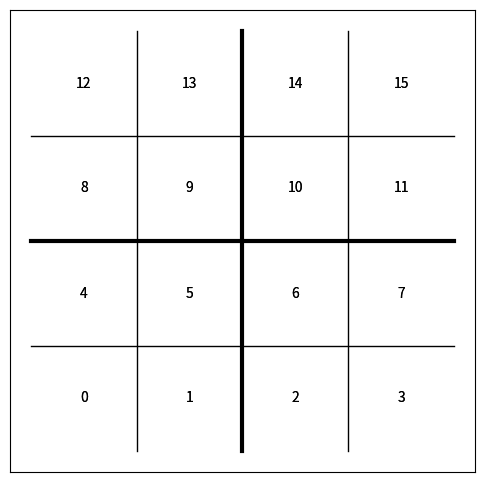
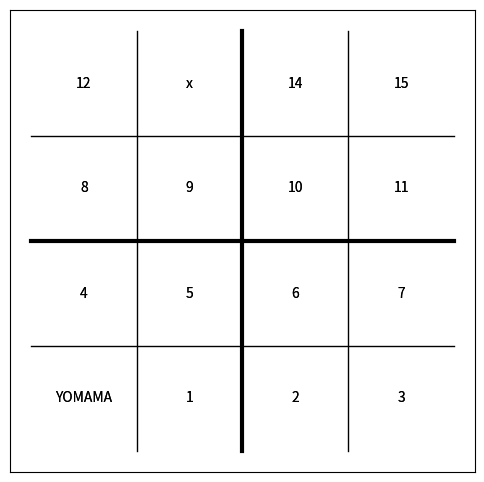

These charts were generated, in order, by the following Python code:
# -*- coding: utf-8 -*-
"""
Meta noughts and crosses

Created on Tue Aug 28 17:48:38 2018

@author: rn7318

board = the whole playing field.
grid = a section of the board containing 1 noughts-and-crosses grid
cell = a square in a grid; space for 1 number.
"""

import numpy as np, matplotlib.pyplot as plt

#def check_winner(board):
#    winner = 0  # assume no winner
#    rows = [board[ii, :] for ii in range(3)]
#    cols = [board[:, ii] for ii in range(3)]
#    diags = [np.diag(board), np.array([board[-1-ii, ii] for ii in range(3)])]
#    lines_to_check = rows + cols + diags
#    for l in lines_to_check:
#        # if all line elements are not equal, skip this line.
#        if not np.all(l == l[0]):
#            continue
#        elif l[0] == 0:  # if all elements equal zero, skip this line
#            continue
#        else:
#            winner = l[0]
#    return winner

""" https://stackoverflow.com/questions/39181600/find-all-n-dimensional-lines-and-diagonals-with-numpy """

class TicTacToe():
    def __init__(self, board=None, size=3):

        if board is None:   # if only "size" passed; construct board
            self.size = size
            self.board = np.zeros((size, size)).astype(int)
        else:  # if only board passed; calculate size
            self.board = board
            self.size = np.sqrt(len(board.flat)).astype(int)

        self.current_player = self.get_current_player()

        # store references to board slices to speed up checking later
        self.rows = [np.s_[ii, :] for ii in range(size)]
        self.cols = [np.s_[:, ii] for ii in range(size)]
        r = list(range(size))
        self.diags = [np.s_[r, r], np.s_[r[::-1], r]]
        self.slices = self.rows + self.cols + self.diags

    def get_current_player(self):
        board = self.board
        if np.all(board == 0):  # if the board is empty
            return 1  # noughts to start
        count_o = list(board.flat).count(1)
        count_x = list(board.flat).count(2)
        if count_o <= count_x:
            return 1  # noughts to play next
        else:
            return 2

    def xo(self, c):  # function to convert 0,1 to O,X string
        if c==0:
            return "."
        elif c==1:
            return "o"
        elif c==2:
            return "x"
        else:
            return "?"

    def print_board(self):
        board = self.board
        # convert 1/2 to x/o and convert 0 to position number
        board = [(self.xo(b) if b != 0 else i) for i, b in enumerate(board.flat)]
        board = np.reshape(board, (self.size, -1))  # vector board to matrix
        for row in board:
            line = " ".join(["{:<2}",]*self.size)
            print(line.format(*row))

    def play(self, index, value):
        if index not in self.legal_moves():
            raise Exception("you can't play in slot {}".format(index))
        if value != self.get_current_player():
            raise Exception("it's not player {}'s turn!".format(value))
        self.board.flat[index] = value  # update the value on the board

    def check_winner(self):

        winner = 0  # assume no winner
        if np.all(self.board == 0):  # if the board is empty
            return winner

        for s in self.slices:  # check each slice; rows, cols, diags
            line = self.board[s]  # get values on current slice
            # if all line elements are not equal, skip this line.
            if not np.all(line == line[0]):
                continue
            elif line[0] == 0:  # if all elements equal zero, skip this line
                continue
            else:
                winner = line[0]
                break
        return winner

    def legal_moves(self):
        return [i for i, b in enumerate(self.board.flat) if b == 0]

    def copy(self):  # so that the algorithm can make hypothetical moves
        return TicTacToe(self.board.copy())

class MetaTicTacToe(TicTacToe):
    def __init__(self, board=None, size=3, last_move=None):

        # create the board of sub-grids
        if board is None:   # if only "size" passed; construct board
            self.size = size
            self.board = np.zeros((size**2, size**2)).astype(int)
        else:  # if only board passed; calculate size
            self.board = board
            self.size = np.sqrt(np.sqrt(len(board.flat))).astype(int)

        # create the "meta-board" representing the winner of each sub-grid
        self.meta_board = np.zeros((size, size)).astype(int)

        self.current_player = self.get_current_player()  # store current player

        # store references to board slices to speed up checking later
        self.rows = [np.s_[ii, :] for ii in range(size)]
        self.cols = [np.s_[:, ii] for ii in range(size)]
        r = list(range(size))
        self.diags = [np.s_[r, r], np.s_[r[::-1], r]]
        self.slices = self.rows + self.cols + self.diags

        self.last_move = last_move  # store last played move internally

        # store references to sub-grids
        self.grid_masks = np.array([[None for i in range(size)] for j in range(size)])
        for I in range(size):
            for J in range(size):
                mask = np.s_[I*size:I*size+size, J*size:J*size+size]
                self.grid_masks[I][J] = mask

    def print_board(self):
        board = []
        size = self.size
        # convert 1/2 to x/o and convert 0 to position number
        for i, b in enumerate(self.board.flat):
            if b != 0:  # for occupied squares
                board.append(self.xo(b))  # place xo string
            else:  # if space is empty
                if i in self.legal_moves():
                    board.append(i)  # number only the legal moves
                else:
                    board.append(".")  # put dots for the rest
        board = np.reshape(board, (self.size**2, -1))  # vector board to matrix
        for ii, row in enumerate(board):
            quad = " ".join(["{:<3}",]*size)  # template for numbers in a quad
            line = " | ".join([quad,]*size)  # template for one line of board
            if (ii % size == 0) and (ii != 0):
                print(line.format(*["--"]*size**2))
            print(line.format(*row))

    def check_grid_winner(self, grid):

        winner = 0  # assume no winner
        if np.all(grid == 0):  # if the board is empty
            return winner

        for s in self.slices:  # check each slice; rows, cols, diags
            line = grid[s]  # get values on current slice
            # if all line elements are not equal, skip this line.
            if not np.all(line == line[0]):
                continue
            elif line[0] == 0:  # if all elements equal zero, skip this line
                continue
            else:
                winner = line[0]
                break

        # if no winner but the grid is full, set winner to None
        if (winner == 0) and np.all(grid != 0):
            winner = -1  # -1 means draw

        return winner

    def check_winner(self):
        # check the winner of every sub-grid and update the meta-board
        for ii, mask in enumerate(self.grid_masks.flat):
            grid = self.board[mask]
            self.meta_board.flat[ii] = self.check_grid_winner(grid)
        # check the meta-board for a winner
        return self.check_grid_winner(self.meta_board)

    def play(self, index, value):
        super().play(index, value)
        self.last_move = index

    def legal_moves(self):

        if self.last_move is not None:
            k = self.last_move
            a, b = self.k_to_ab(k)
            conquered_grid = self.meta_board[a, b] != 0
        else:
            conquered_grid = False

        # at the start of the game or if previous move sent player to conquered grid
        if (self.last_move is None) or conquered_grid:
            return [k for k, b in enumerate(self.board.flat) if b == 0]
        else:
            # get the last move and identify what position it was in in its sub-grid.
            I, J = self.k_to_ab(self.last_move)
            k_list = self.IJ_to_k(I, J)  # get the list of numbers in that grid
            return [k for k in k_list if self.board.flat[k] == 0]

    def copy(self):  # so that the algorithm can make hypothetical moves
        return MetaTicTacToe(board=self.board.copy(),
                             grid_masks = np.array([[None for i in range(size)] for j in range(size)]),
                             last_move=self.last_move)

    def ij_to_IJ(self, i, j):
        """ i, j are the coordinates of an individual square (in matrix coords)
        i.e. i = row, j = col. I, J are the coordinates of each sub-grid on the
        meta-board """
        size = self.size
        return i // size, j // size

    def IJ_to_ij(self, I, J):
        size = self.size
        i_range = range(I*size, (I+1)*size)
        j_range = range(J*size, (J+1)*size)
        return [(i, j) for i in i_range for j in j_range]

    def IJ_to_k(self, I, J):
        k_list = [self.ij_to_k(i, j) for i, j in self.IJ_to_ij(I, J)]
        return k_list

    def k_to_ij(self, k):
        """ k is the index of each square in the flattened board (this is the
        number the user enters to play a move). i, j are the matrix coords of
        the square """
        size = self.size
        i, j = divmod(k, size**2)
        return i, j

    def ij_to_k(self, i, j):
        size = self.size
        return i * size**2 + j % size**2

    def k_to_IJ(self, k):
        return self.ij_to_IJ(*self.k_to_ij)

    def k_to_ab(self, k):
        """ k is flat index of each square. a, b are the matrix coords of the
        square relative to its sub-grid. This is used to identify which sub-
        grid becomes active after a move is made """
        size = self.size
        a = k // size**2 % size
        b = k % size
        return a, b

#game = MetaTicTacToe(size=3)
#game.play(40, 1)
#game.play(30, 2)
#game.play(1, 1)
#game.play(3, 2)
#game.play(19, 1)
#game.play(57, 2)
#game.play(10, 1)
#game.print_board()
#
#game.board.flat[31] = 2
#game.board.flat[32] = 1
#game.board.flat[39] = 1
#game.board.flat[41] = 2
#game.board.flat[48] = 2
#game.board.flat[49] = 2
#game.board.flat[50] = 1
#game.print_board()
#game.check_global_winner()
#game.meta_board


#%%

'''
class Brute():
    def __init__(self, game, think_N_rounds_ahead=2, identity=1):
        print("ALGORITHM INITIALISING. PREPARE TO HAVE YOUR ASS WHIPPED")
        self.game = game  # store the instance of the game it's playing
        self.think_N_rounds_ahead = think_N_rounds_ahead
        self.identity = identity  # the side to play as (1 = O, 2 = X)
        self.opponent = 2 if identity == 1 else 1  # store opposite as opponent

    def plan_next_move(self, game=None, playing_as=None, level=0):
        """ This function recursively checks N moves ahead, and returns the
        best option based on the number of wins/losses in the "tree" of options
        ahead """

        if playing_as is None:  # if not told who to play as
            playing_as = self.identity  # play as self
        # opponent is the opposite of whoever we're playing as right now
        opponent = self.opponent if playing_as == self.identity else self.identity

        if game is None:
            game = self.game  # operate on the main game unless otherwise specified

        winner = game.check_winner()  # check if this move ended the game
        if winner != 0:  # if there is a winner, stop and return score
            return dict(winner=winner)  # return the winner
            # I have to use a dict to differentiate between winner and score

        # if there's no winner, but we have reached the recursion limit
        if level == self.think_N_rounds_ahead*2:  # 2 moves in a round
            return dict(score=0)  # return zero for no/unknown winner

        # if no winner and not yet at the recursion limit
        # make a list of the available moves -- i.e. the empty squares
        moves = game.legal_moves()
        if len(moves) == 0:  # if there are no more moves left to make
            return dict(score=0)  # return the score for a stalemate

        # evaluate each of these moves, and get the sum of their scores
        outcomes = []
        for move in moves:
            # see what the board will look like if you make that move
            new_game = game.copy()
            new_game.play(move, playing_as)
            # then plan the opponent's next moves
            o = self.plan_next_move(new_game, playing_as=opponent,
                                          level=level+1)
            outcomes.append(o)

            # if the move causes self to win the game
            if o.get("winner") == playing_as:
                # stop the analysis; current player only needs one win option to win.
                break

        winners = [o.get("winner") for o in outcomes]
        scores = [o.get("score") for o in outcomes]

        if level == 0:
            print("I HAVE EVALUATED THE FOLLOWING MOVES:")
            template = "{:<10} {:<10} {:<10} {:<10}"
            print(template.format("index", "moves", "winners", "scores"))
            for i, (m, w, s) in enumerate(zip(moves, winners, scores)):
                s = "None" if s is None else s
                w = "None" if w is None else w
                print(template.format(i, m, w, s))

        # decide what to output
        # if ANY of the moves cause current player to win,
        if playing_as in winners:
            output = dict(winner=playing_as)  # pass on result to parent move
        # else if ALL of the moves cause a win for current opponent
        elif np.all([w == opponent for w in winners]):
            output = dict(winner=opponent)  # pass on the result to parent move
        else:  # if the parent move is inconclusive
            # calculate the score instead of returning a winner:
            # -1 for every win for the opponent, plus the scores for the undecided games
            s = (sum(o["score"] for o in outcomes if "score" in o)
                      -1 * winners.count(opponent))
            output = dict(score=s)

        if level > 0:  # if this is some intermediate level
            return output  # just return the winner or scores for this node

        # if this is the top level caller, return the best option for the algorithm
        elif level == 0:
            # if the algorithm has an option to win
            if playing_as in winners:
                index = winners.index(playing_as)
                move = moves[index]
                return dict(move=move, confidence=True)
            # if the opponent will win no matter what move the algo makes
            elif np.all([w == opponent for w in winners]):
                return dict(move=moves[0], confidence=False)
            else:  # else just pick the best move
                max_score = max(o["score"] for o in outcomes if "score" in o)
                index = scores.index(max_score)
                move = moves[index]
                return dict(move=move, confidence=max_score)

def print_winner(winner):
    if winner is 0:
        print("it's a draw")
    else:
        print("the winner is ", game.xo(winner))
game = MetaTicTacToe(size=2)
algo = Brute(game, think_N_rounds_ahead=1, identity=2)
legal_moves = game.legal_moves()
human_move = None
game.print_board()

while len(legal_moves) > 0:

    # human move
    while human_move not in legal_moves:
        inp = input("choose your move, human\n")
        if inp == "stop":
            raise Exception()
        human_move = int(inp)
    game.play(human_move, 1)
    game.print_board()
    legal_moves = game.legal_moves()
    print("the allowed moves are now:",legal_moves)

    winner = game.check_winner()
    if winner or not legal_moves:
        print_winner(winner)
        break

    # algorithm move
    out = algo.plan_next_move()
    algo_move, confidence = out["move"], out["confidence"]
    print("algo moves to ",algo_move,"and is",confidence,"confident about it")
    if algo_move not in legal_moves:
        raise Exception("algorithm made an illegal move!")
    game.play(algo_move, algo.identity)
    game.print_board()
    legal_moves = game.legal_moves()
    print("the allowed moves are now:",legal_moves)

    winner = game.check_winner()
    if winner or not legal_moves:
        print_winner(winner)
        break

#'''

""" fix legal_moves so that it can tell if the player has been sent to a
conquered grid! or a full grid! """
# %%
"""
NOTES:
    make it less defeatist when it detects that it has definitely lost. Don't
    have it choose just a random option. Have it minimise the damage somehow.
    rank the losses by how soon they occur?

new algorithm:
    - make a list of all the possible next moves
    - evaluate each of these moves.
        - if a win is detected, add this to the list of preferred moves
        - if a loss is detected, add this to the list of moves not to do
    - if no wins or losses are detected, then go one level deeper, and use the
      normal evaluate score scheme of adding scores
"""
# %%
"""
class MetaTicTacToe():
    def __init__(self, size=3, board=None):
        self.size = size
        self.winner = 0  # default is 0 for no winner. 1/2 = O/X. None=draw
        # create the board -- a matrix represents each of the spaces.
        # 0 = empty; 1 = noughts; 2 = crosses
        if board is None:
            self.board = np.zeros((size**2, size**2)).astype(int)
        else:
            self.board = board
        self.metaboard = np.zeros((size, size)).astype(int)

        # create the masks (slice objects) for the grids
        self.grid_masks = [[None for i in range(size)] for j in range(size)]
        for I in range(size):
            for J in range(size):
                mask = np.s_[I*size:I*size+size, J*size:J*size+size]
                self.grid_masks[I][J] = mask

    def ij_to_IJ(self, i, j):
        return i // size, j // size

    def get_grid(self, I, J):1
        mask = self.grid_masks[I][J]
        return self.board[mask]

    def play(self, col, row, value):
        self.board[row, col] = value  # update the value on the board
        self.print_board()  # print the updated board
        I, J = self.ij_to_IJ(col, row)  # grab I,J values of the present grid
        winner = self.check_grid_winner(self.get_grid(I, J))  # check grid
        self.metaboard[I][J] = winner  # update global board
        self.check_global_winner()  # check winner of global board

    def xo(self, c):  # function to convert 0,1 to O,X string
        if c==0:
            return "."
        elif c==1:
            return "O"
        elif c==2:
            return "X"
        else:
            return "?"

    def print_board(self):
        size = self.size
        xo = self.xo
        for ii, row in enumerate(self.board):
            quad = " ".join(["{:<1}",]*size)  # template for numbers in a quad
            line = " | ".join([quad,]*size)  # template for one line of board
            row = [xo(r) for r in row[:]]#map(self.xo, row)
            if (ii % size == 0) and (ii != 0):
                print(line.format(*["-"]*size**2))
            print(line.format(*row))

    def check_grid_winner(self, grid):
        winner = 0  # assume no winner
        rows = [grid[ii, :] for ii in range(self.size)]
        cols = [grid[:, ii] for ii in range(self.size)]
        diags = [np.diag(grid), np.array([grid[-1-ii, ii] for ii in range(3)])]
        lines_to_check = rows + cols + diags

        for l in lines_to_check:
            # if all line elements are not equal, skip this line.
            if not np.all(l == l[0]):
                continue
            elif l[0] == 0:  # if all elements equal zero, skip this line
                continue
            else:
                winner = l[0]
        return winner

    def check_global_winner(self):
        # check the winner of each grid
        for I in range(size):
            for J in range(size):
                grid = self.get_grid(I, J)
                winner = self.check_grid_winner(grid)
                self.metaboard[I][J] = winner

        # check the winner of the meta grid
        WINNER = self.check_grid_winner(self.metaboard)
        if WINNER != 0:
            print("ding ding ding, we have a winner! It's ",WINNER)
            self.winner = WINNER
        else:
            print("no winner yet")

size = 3
game = MetaTicTacToe(size)
for i, j in zip(range(size**2), range(size**2)):
    game.play(i, j, 1)
#"""
# %% new version

class Square():
    def __init__(self, number, winner=None):
        self.winner = winner
        self.number = number

    def __repr__(self):
        return str(self.winner)

    def __str__(self):
        return self.__repr__()

    def assemble_board(self):
        return self.winner


global squareNumber
squareNumber = 0


class metaBoard(Square):
    def __init__(self, size, layers, board=None, current_layer=None):
        self.winner = None
        self.size = size
        self.layers = layers
        self.current_layer = current_layer

        # Do this stuff for the top-level board only
        if self.current_layer is None:
            self.current_layer = 1

            # create the global board (big array without subdivisions)
            # if none was passed
            if board is None:
                globalBoardSize = self.size**layers
                self.globalBoard = np.array([Square(i, i) for i in range(globalBoardSize**2)])
                self.globalBoard = self.globalBoard.reshape(globalBoardSize, globalBoardSize)
            # otherwise use the board passed by the user
            else:
                self.globalBoard = board

            self.board = self.globalBoard

        else:  # if this is not the top-level board
            # assume the parent passed a board
            self.board = board

        # store references to board slices to speed up win checking later
        """for all levels of metaBoard, the slices should be the same. They
        should refer to the slices of the *board*, not the globalBoard"""

        """TODO: fix this. It needs to be slice for the list of sublists. """
        self.rows = [np.s_[ii, :] for ii in range(size)]
        self.cols = [np.s_[:, ii] for ii in range(size)]
        r = list(range(size))
        self.diags = [np.s_[r, r], np.s_[r[::-1], r]]
        self.slices = self.rows + self.cols + self.diags

        # get slices of sub-grids
        # calculate width of subBoard based on current layer
        chunk = int(self.size**self.layers/(2**self.current_layer))
        self.grid_masks = []
        for I in range(self.size):
            for J in range(self.size):
                mask = np.s_[I*chunk:I*chunk+chunk, J*chunk:J*chunk+chunk]
                self.grid_masks.append(mask)

        # if this is not the bottom-level board, create more sub-boards
        self.subBoards = []
        if self.current_layer < self.layers:
            for mask in self.grid_masks:
                args = dict(size=self.size, layers=self.layers,
                            current_layer=self.current_layer+1,
                            board=self.board[mask])
                self.subBoards.append(metaBoard(**args))

        # if this is the bottom-level board, have a list of squares as
        # sub-boards. Because the lowest-level board still needs to be able to
        # ask its sub-boards (squares) what their winners are.
        elif self.current_layer == self.layers:
            # flatten the board to get a list of Square objects
            self.subBoards = list(self.board.flatten())

    def containsSquare(self, squareNumber):
        squareNumbers = [s.number for s in self.board.flatten()]
        return (squareNumber in squareNumbers)

    def __repr__(self):
        return str(self.board)

    def __str__(self):
        return self.__repr__()

    def getNextSubBoard(self, squareNumber):
        """Get the next active subBoard based on the current move (move is
        specified by square number)
        """

        """You need to add some logic for if someone gets sent to a conquered
        subBoard. Or maybe that can be in a getLegalMoves method. This method
        just needs to return the next subBoard. getLegalMoves can then check
        if that subBoard is conquered or not."""

        # if this is not the lowest layer
        if self.current_layer < self.layers:
            # get the subBoard the current move was played in
            moveSubBoard = self.subBoards[self.getMoveSubBoard(squareNumber)]
            # return the index of the subSubBoard in which the move was played
            return moveSubBoard.getMoveSubBoard(squareNumber)
        # prevent this method being called on the lowest layer board.
        else:
            raise Exception("You can't get the next subBoard for the lowest "
                            "layer")

    def getMoveSubBoard(self, squareNumber):
        """Get the index of the subBoard in which the current move is being
        played."""
        for i, subBoard in enumerate(self.subBoards):
            # if this is not the lowest layer, check subBoards
            if self.current_layer < self.layers:
                test = subBoard.containsSquare(squareNumber)
            # if this is the lowest layer, compare to square number directly
            else:
                test = subBoard.number == squareNumber

            if test:
                return i

        raise Exception(f"I couldn't find square number {squareNumber} "
                        "in any of my subBoards. My board looks like:\n"
                        f"{self.board}")

    def play(self, player, squareNumber):
        """IMPLEMENT ME
        This method needs to
        - update the global board
        - report the last played subBoard to the parent board (return number)
        - call the play method of the subBoard in which the Square is (so that
          the subBoard can also log its next active subsubBoard, etc...
        - the top-level metaBoard needs to keep track of whose go it is. Maybe
          have a separate function for this?
        - reuse the k_to_IJ stuff from the previous implementation.
        """

        if not self.containsSquare(squareNumber):
            raise Exception("This board doesn't contain that square")

        # base case
        if self.current_layer == self.layers:
            # find the square that has the right number
            for i, s in enumerate(self.subBoards):
                if s.number == squareNumber:
                    # update the winner of that square to "player" argument
                    s.winner = player
                    return i

        # recursive case
        elif self.current_layer < self.layers:
            # find the subBoard that contains the squareNumber
            for i, s in enumerate(self.subBoards):
                if s.containsSquare(squareNumber):
                    s.play(player, squareNumber)
                    return i

        return "index of the subBoard move was played in"

    def print_board(self):
        print(self.board)

    def plot_board(self, ax=None, depth=1):

        # top layer stuff
        if depth == 1:
            if ax is None:
                fig, ax = plt.subplots(figsize=(6, 6))
            plt.sca(ax)
            # plt.axis("square")
#            plt.imshow(self.board.astype(str))
            ax.set_xticks([])
            ax.set_yticks([])

        # plot the moves played so far
        for y, row in enumerate(self.board):
            for x, square in enumerate(row):
                ax.text(x, y, square.winner, va="center", ha="center")

        # put recursive stuff here
        # plot the current layer's lines
        width = self.board.shape[0]
        spacing = self.size**(depth-1)
        thickness = 1 + 2*(depth-1)
        locations = np.arange(spacing, width, spacing) - .5
        span = -.5, width-.5
        for loc in locations:
            plt.plot(span, (loc, loc), lw=thickness, c="k")
            plt.plot((loc, loc), span, lw=thickness, c="k")

        if depth < self.layers:
            self.plot_board(ax=ax, depth=depth+1)

        return ax.get_figure(), ax

mb = metaBoard(size=2, layers=2)
mb.print_board()
print("mb.board =\n", mb.board)
fig, ax = mb.plot_board()
mb.play("x", 13)
mb.play("YOMAMA", 0)
fig, ax = mb.plot_board()

